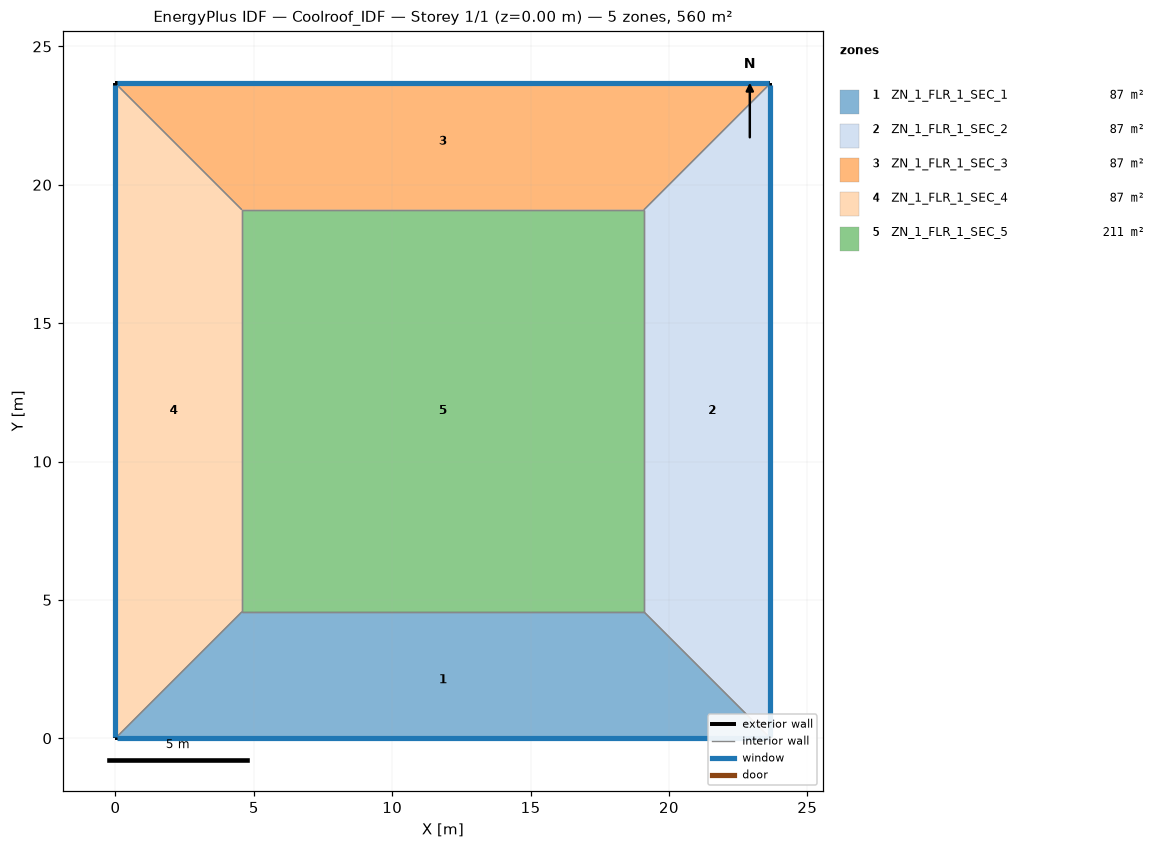
=== STOREY PLAN SPEC (per zone: floor XY polygon, exterior-wall plan segments, windows/doors) ===
zone 1: ZN_1_FLR_1_SEC_1  (87.3 m²)
  floor: (4.57, 4.57) (19.09, 4.57) (23.66, 0.00) (0.00, 0.00)
  exterior wall: (0.00, 0.00) – (23.66, 0.00)  [23.7 m]
    window: (0.05, 0.00) – (23.61, 0.00)  [24.8 m²]
  interior walls: 3
zone 2: ZN_1_FLR_1_SEC_2  (87.3 m²)
  floor: (19.09, 4.57) (19.09, 19.09) (23.66, 23.66) (23.66, 0.00)
  exterior wall: (23.66, 0.00) – (23.66, 23.66)  [23.7 m]
    window: (23.66, 0.05) – (23.66, 23.61)  [24.8 m²]
  interior walls: 3
zone 3: ZN_1_FLR_1_SEC_3  (87.3 m²)
  floor: (0.00, 23.66) (23.66, 23.66) (19.09, 19.09) (4.57, 19.09)
  exterior wall: (23.66, 23.66) – (0.00, 23.66)  [23.7 m]
    window: (23.61, 23.66) – (0.05, 23.66)  [24.8 m²]
  interior walls: 3
zone 4: ZN_1_FLR_1_SEC_4  (87.3 m²)
  floor: (0.00, 23.66) (4.57, 19.09) (4.57, 4.57) (0.00, 0.00)
  exterior wall: (0.00, 23.66) – (0.00, 0.00)  [23.7 m]
    window: (0.00, 23.61) – (0.00, 0.05)  [24.8 m²]
  interior walls: 3
zone 5: ZN_1_FLR_1_SEC_5  (211.0 m²)
  floor: (4.57, 19.09) (19.09, 19.09) (19.09, 4.57) (4.57, 4.57)
  interior walls: 4

=== DERIVED (storey summary) ===
Building: Coolroof_IDF
Storey: 1 of 1  (floor level z = 0.00 m)
Storey gross floor area: 560.0 m²
Zones on this storey: 5
  - ZN_1_FLR_1_SEC_1: floor 87.3 m²; exterior wall 23.7 m (82.8 m²); 1 window(s) 24.8 m²; WWR 30.0%
  - ZN_1_FLR_1_SEC_2: floor 87.3 m²; exterior wall 23.7 m (82.8 m²); 1 window(s) 24.8 m²; WWR 30.0%
  - ZN_1_FLR_1_SEC_3: floor 87.3 m²; exterior wall 23.7 m (82.8 m²); 1 window(s) 24.8 m²; WWR 30.0%
  - ZN_1_FLR_1_SEC_4: floor 87.3 m²; exterior wall 23.7 m (82.8 m²); 1 window(s) 24.8 m²; WWR 30.0%
  - ZN_1_FLR_1_SEC_5: floor 211.0 m²
Zone adjacency (shared interzone walls):
  - ZN_1_FLR_1_SEC_1 ↔ ZN_1_FLR_1_SEC_2
  - ZN_1_FLR_1_SEC_1 ↔ ZN_1_FLR_1_SEC_4
  - ZN_1_FLR_1_SEC_1 ↔ ZN_1_FLR_1_SEC_5
  - ZN_1_FLR_1_SEC_2 ↔ ZN_1_FLR_1_SEC_3
  - ZN_1_FLR_1_SEC_2 ↔ ZN_1_FLR_1_SEC_5
  - ZN_1_FLR_1_SEC_3 ↔ ZN_1_FLR_1_SEC_4
  - ZN_1_FLR_1_SEC_3 ↔ ZN_1_FLR_1_SEC_5
  - ZN_1_FLR_1_SEC_4 ↔ ZN_1_FLR_1_SEC_5